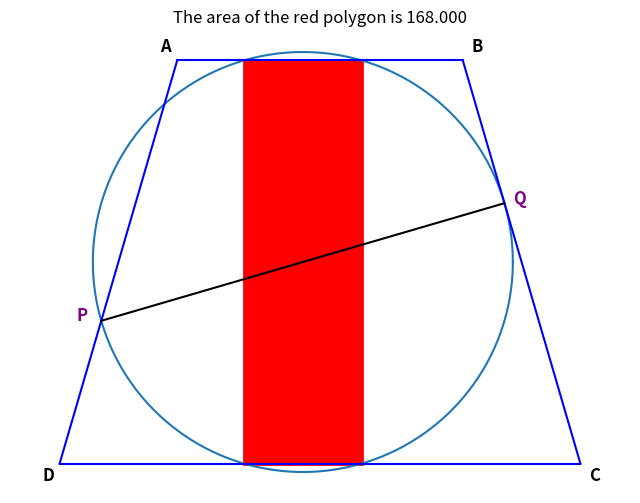
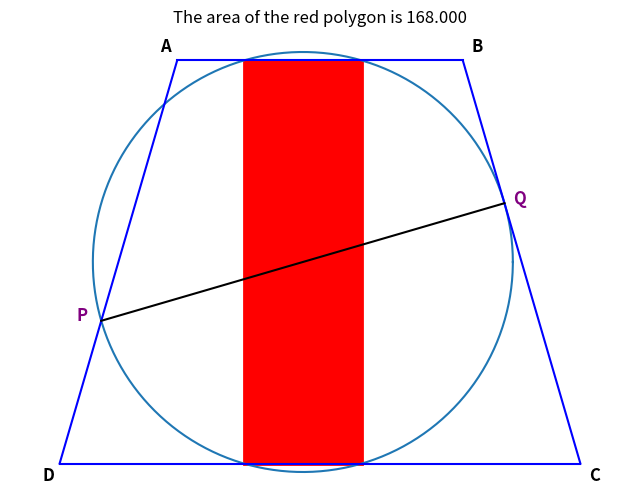
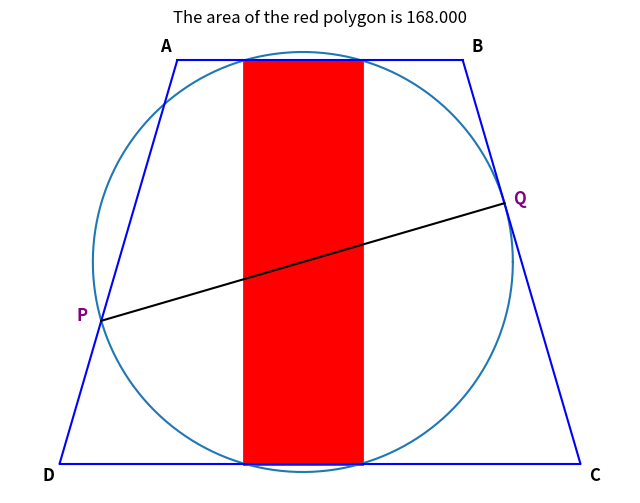
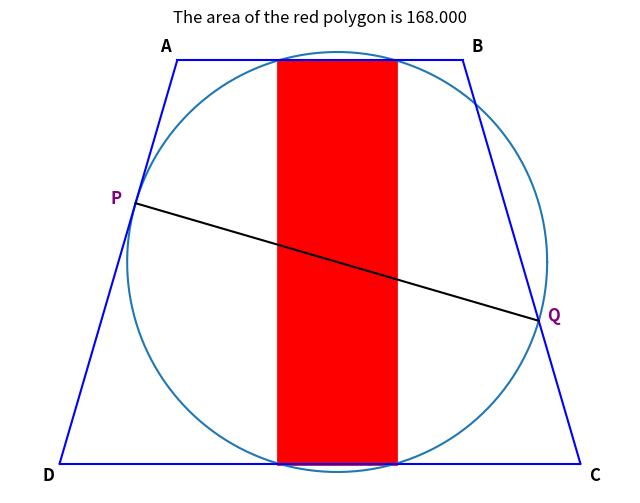
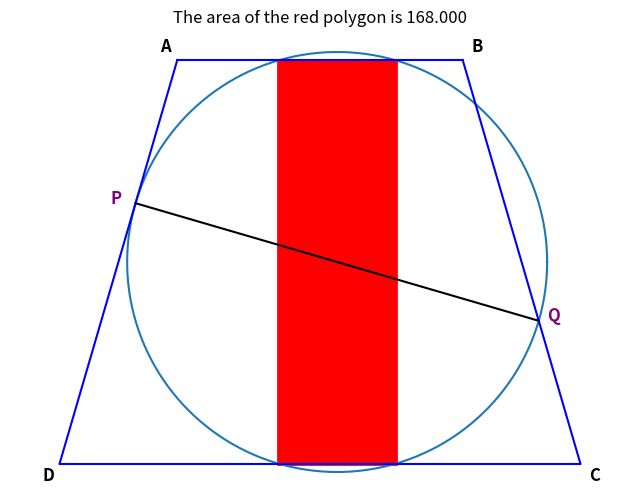
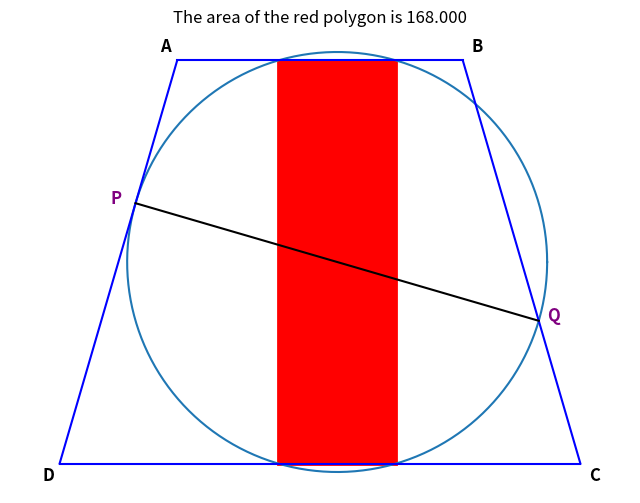
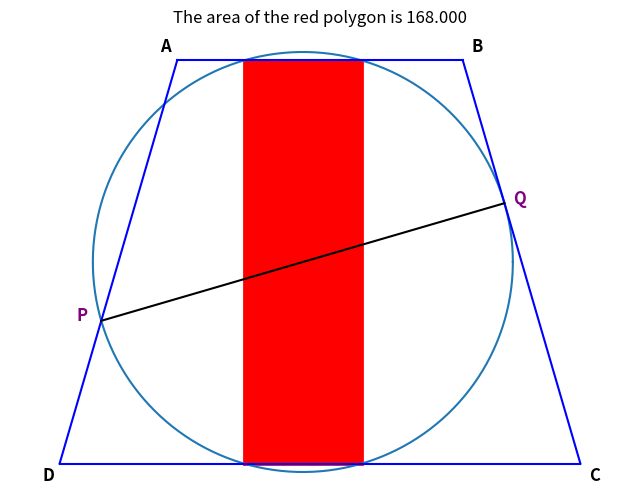
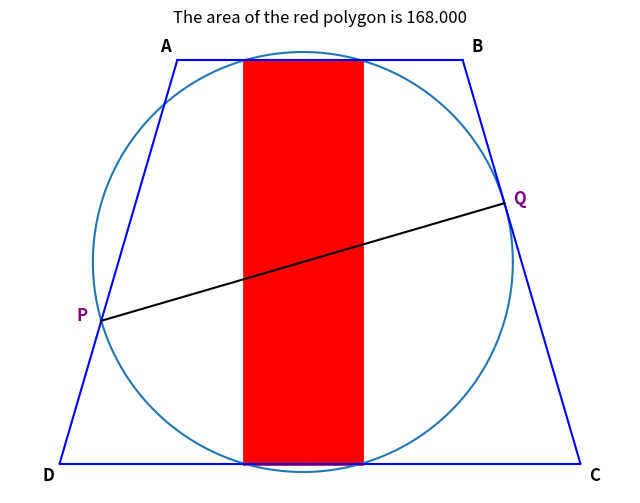
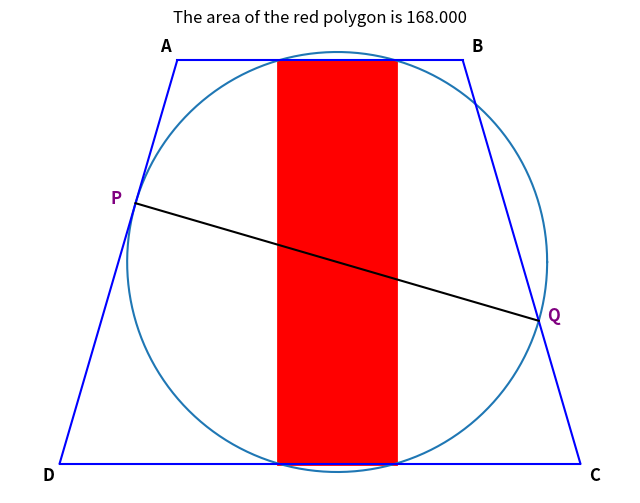
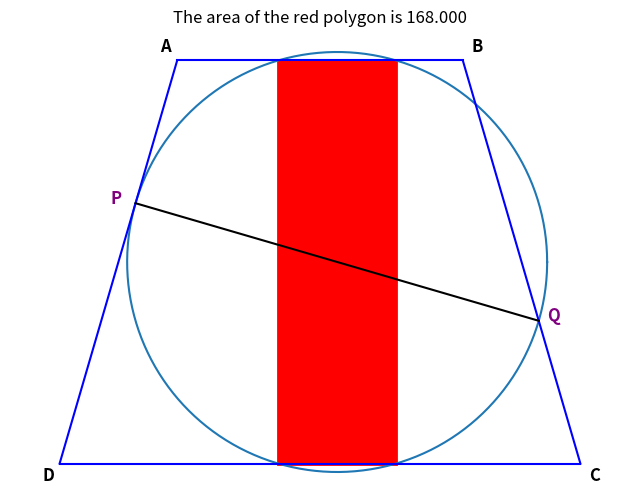

The script that saved these images, in order:
# =============================================================================
# Jim McCleery
# July 25, 2026
# Kailua-Kona, HI
#
# https://mathnet.mit.edu/explorer.html?p=usa_2022_bbefc1
# =============================================================================

from math import acos, cos, pi, sin, sqrt
from random import uniform
import matplotlib.pyplot as plt
import numpy as np


# -----------------------------------------------------------------------------
# HELPER FUNCTIONS
# -----------------------------------------------------------------------------
def distance(x1, y1, x2, y2):
    """Calculate the straight-line (Euclidean) distance between two points (x1, y1) and (x2, y2)."""
    return sqrt((x1 - x2) ** 2 + (y1 - y2) ** 2)


def quadratic_equation(A, B, C):
    """
    Solve a quadratic equation: A*x^2 + B*x + C = 0.

    Returns:
        (x1, x2, True) with real roots x1 <= x2 if they exist,
        (0, 0, False) if there are no real roots.
    """
    try:
        disc = B**2 - 4 * A * C
        disc_sqrt = sqrt(disc)
        x1 = (-B - disc_sqrt) / (2 * A)
        x2 = (-B + disc_sqrt) / (2 * A)

        # Ensure x1 is the smaller root
        if x1 > x2:
            x1, x2 = x2, x1

        return x1, x2, True
    except ValueError:
        # Occurs if discriminant < 0 (complex roots)
        return 0, 0, False


def line_circle_intersection(cx, cy, r, m, b):
    """
    Find the intersection points between a circle (center (cx, cy), radius r)
    and a line defined by y = m*x + b.

    Returns:
        (x1, y1, x2, y2, True) if intersections exist,
        (0, 0, 0, 0, False) otherwise.
    """
    # Substitute y = m*x + b into circle equation: (x - cx)^2 + (y - cy)^2 = r^2
    A = 1 + m**2
    B = -2 * cx + 2 * m * b - 2 * m * cy
    C = cx**2 + b**2 - 2 * b * cy + cy**2 - r**2

    x_first, x_second, ok = quadratic_equation(A, B, C)
    if ok:
        y_first = m * x_first + b
        y_second = m * x_second + b
        return x_first, y_first, x_second, y_second, True
    else:
        return 0, 0, 0, 0, False


def polygon_area(vertices):
    """
    Calculate the area of a polygon given an ordered list of (x, y) vertices
    using the Shoelace formula.
    """
    n = len(vertices)
    area = 0.0
    for i in range(n):
        x1, y1 = vertices[i]
        x2, y2 = vertices[(i + 1) % n]
        area += x1 * y2 - y1 * x2
    return abs(area) / 2.0


def polygon_fill_coordinates(vertices):
    """
    Convert a list of vertices into x and y lists suitable for matplotlib's fill().
    Closes the loop by appending the first vertex to the end.
    """
    x_coords, y_coords = zip(*vertices)
    return list(x_coords) + [x_coords[0]], list(y_coords) + [y_coords[0]]


def plot_circle(cx, cy, radius):
    """Plot the outline of a circle given center (cx, cy) and radius."""
    angles = np.linspace(0, 2 * pi, 500)
    x_vals = radius * np.cos(angles) + cx
    y_vals = radius * np.sin(angles) + cy
    plt.plot(x_vals, y_vals)


def plot_line(x1, y1, x2, y2, color="blue"):
    """Plot a straight line segment between two points."""
    plt.plot([x1, x2], [y1, y2], color=color)


# -----------------------------------------------------------------------------
# MAIN GEOMETRY CALCULATIONS & SIMULATION
# -----------------------------------------------------------------------------

# Problem Setup:
# Isosceles trapezoid ABCD with:
# AB = 17 (top base), CD = 31 (bottom base), BC = DA = 25 (legs)
# We set D at origin (0,0) and C along the x-axis at (31,0).

# Base angle theta at vertices C and D
theta = acos((31**2 - 17**2) / (50 * 17 + 50 * 31))

# Coordinate definitions for trapezoid vertices:
xD, yD = 0, 0  # Point D
xC, yC = 31, 0  # Point C
xB, yB = 31 + 25 * cos(pi - theta), 25 * sin(pi - theta)  # Point B
xA, yA = 25 * cos(theta), 25 * sin(theta)  # Point A

# Run simulation to find valid points P and Q, then compute the inner quadrilateral area
for _ in range(10):
    # Find distance 'a' along leg DA such that chord PQ has length 25
    while True:
        a = uniform(0, 25)

        # Point P on side AD (AP = a)
        xP, yP = (25 - a) * cos(theta), (25 - a) * sin(theta)

        # Point Q on side BC (CQ = a)
        xQ, yQ = xC + a * cos(pi - theta), a * sin(pi - theta)

        # Check if length of segment PQ is equal to 25
        d_PQ = distance(xP, yP, xQ, yQ)
        if abs(d_PQ - 25) < 0.0001:
            break

    # Circle center (midpoint of PQ) and radius (half of diameter PQ = 25/2)
    x_mid, y_mid = (xP + xQ) / 2.0, (yP + yQ) / 2.0
    radius_PQ = 25.0 / 2.0

    # Intersections with top side AB (line y = yA)
    x_top1, y_top1, x_top2, y_top2, _ = line_circle_intersection(
        x_mid, y_mid, radius_PQ, 0, yA
    )

    # Intersections with bottom side CD (line y = yD = 0)
    x_bot1, y_bot1, x_bot2, y_bot2, _ = line_circle_intersection(
        x_mid, y_mid, radius_PQ, 0, 0
    )

    # Vertices of the convex quadrilateral formed inside the circle
    quad_vertices = [
        (x_top1, y_top1),
        (x_top2, y_top2),
        (x_bot2, y_bot2),
        (x_bot1, y_bot1),
    ]

    area = polygon_area(quad_vertices)

    # --- PLOTTING ---
    plt.figure(figsize=(8, 6))

    # Fill the inner quadrilateral with red
    fill_x, fill_y = polygon_fill_coordinates(quad_vertices)
    plt.fill(fill_x, fill_y, color="red", edgecolor="red", linewidth=2)

    # Plot circle with diameter PQ
    plot_circle(x_mid, y_mid, radius_PQ)

    # Plot trapezoid sides ABCD
    plot_line(xD, yD, xC, yC)  # Side CD
    plot_line(xC, yC, xB, yB)  # Side BC
    plot_line(xB, yB, xA, yA)  # Side AB
    plot_line(xA, yA, xD, yD)  # Side DA

    # Plot segment PQ
    plot_line(xP, yP, xQ, yQ, color="black")

    # Add vertex labels for clarity
    plt.text(xD - 1, yD - 1, "D", fontsize=12, fontweight="bold")
    plt.text(xC + 0.5, yC - 1, "C", fontsize=12, fontweight="bold")
    plt.text(xB + 0.5, yB + 0.5, "B", fontsize=12, fontweight="bold")
    plt.text(xA - 1, yA + 0.5, "A", fontsize=12, fontweight="bold")
    plt.text(xP - 1.5, yP, "P", fontsize=12, color="purple", fontweight="bold")
    plt.text(xQ + 0.5, yQ, "Q", fontsize=12, color="purple", fontweight="bold")

    plt.axis("equal")
    plt.axis("off")
    plt.title(f"The area of the red polygon is {area:0.3f}")
    plt.show()
